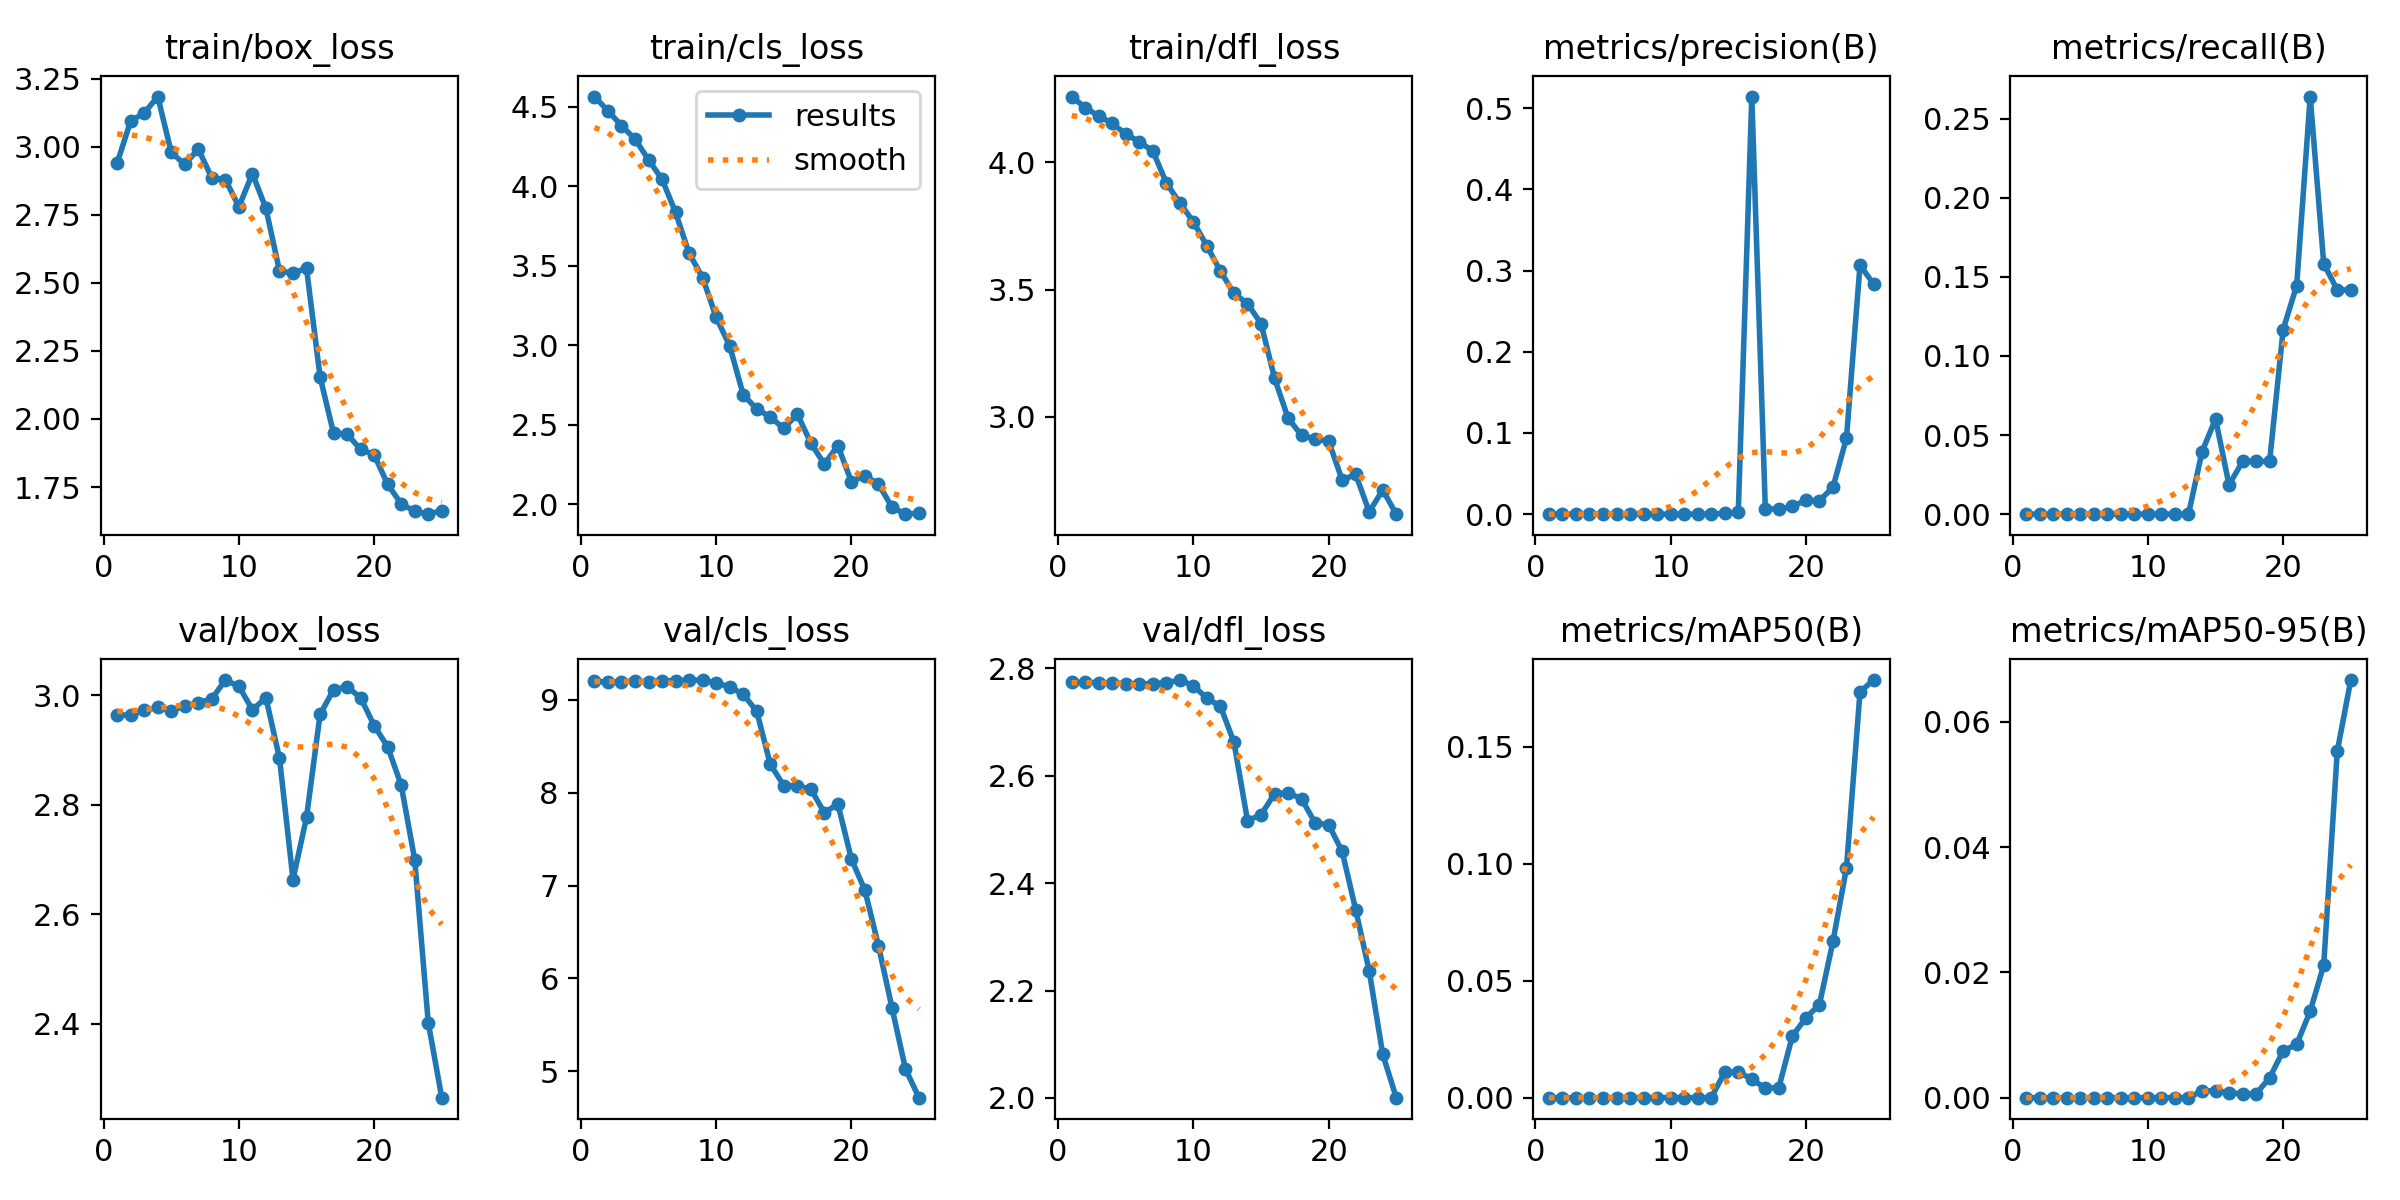

The table this chart was drawn from, first rows:
epoch, train/box_loss, train/cls_loss, train/dfl_loss, metrics/precision(B), metrics/recall(B), metrics/mAP50(B), metrics/mAP50-95(B), val/box_loss, val/cls_loss, val/dfl_loss, lr/pg0, lr/pg1, lr/pg2
1, 2.94, 4.565, 4.259, 0, 0, 0, 0, 2.964, 9.196, 2.774, 6e-05, 6e-05, 6e-05
2, 3.095, 4.476, 4.216, 0, 0, 0, 0, 2.964, 9.188, 2.774, 0.0001248, 0.0001248, 0.0001248
3, 3.123, 4.383, 4.183, 0, 0, 0, 0, 2.973, 9.195, 2.773, 0.0001842, 0.0001842, 0.0001842
4, 3.184, 4.298, 4.153, 0, 0, 0, 0, 2.978, 9.2, 2.773, 0.0002379, 0.0002379, 0.0002379
5, 2.979, 4.168, 4.112, 0, 0, 0, 0, 2.972, 9.193, 2.771, 0.0002861, 0.0002861, 0.0002861
6, 2.934, 4.045, 4.082, 0, 0, 0, 0, 2.981, 9.204, 2.771, 0.0003288, 0.0003288, 0.0003288
7, 2.992, 3.836, 4.045, 0, 0, 0, 0, 2.986, 9.204, 2.771, 0.0003659, 0.0003659, 0.0003659
8, 2.885, 3.579, 3.92, 0, 0, 0, 0, 2.994, 9.211, 2.773, 0.0003975, 0.0003975, 0.0003975
9, 2.879, 3.427, 3.84, 0, 0, 0, 0, 3.028, 9.209, 2.778, 0.0004236, 0.0004236, 0.0004236
10, 2.78, 3.177, 3.767, 0, 0, 0, 0, 3.017, 9.181, 2.768, 0.0004441, 0.0004441, 0.0004441
11, 2.901, 2.997, 3.672, 0, 0, 0, 0, 2.974, 9.138, 2.744, 0.000459, 0.000459, 0.000459
12, 2.773, 2.691, 3.572, 0, 0, 0, 0, 2.995, 9.057, 2.729, 0.0004684, 0.0004684, 0.0004684
13, 2.543, 2.6, 3.486, 0, 0, 0, 0, 2.885, 8.875, 2.662, 0.0004723, 0.0004723, 0.0004723
14, 2.536, 2.551, 3.445, 0.00118, 0.03935, 0.01084, 0.00108, 2.663, 8.306, 2.516, 0.0004706, 0.0004706, 0.0004706
15, 2.553, 2.477, 3.366, 0.00227, 0.06019, 0.01108, 0.00111, 2.777, 8.075, 2.527, 0.0004456, 0.0004456, 0.0004456
16, 2.155, 2.569, 3.152, 0.5144, 0.01852, 0.0079, 0.00079, 2.965, 8.074, 2.566, 0.0004456, 0.0004456, 0.0004456
17, 1.947, 2.386, 2.994, 0.00654, 0.03333, 0.00403, 0.00059, 3.01, 8.037, 2.568, 0.000406, 0.000406, 0.000406
18, 1.944, 2.253, 2.927, 0.00629, 0.03333, 0.00435, 0.00062, 3.016, 7.784, 2.557, 0.0003664, 0.0003664, 0.0003664
19, 1.889, 2.369, 2.911, 0.00952, 0.03333, 0.02636, 0.00317, 2.995, 7.877, 2.512, 0.0003268, 0.0003268, 0.0003268
20, 1.868, 2.143, 2.905, 0.0172, 0.1167, 0.03414, 0.00747, 2.945, 7.285, 2.509, 0.0002872, 0.0002872, 0.0002872
21, 1.76, 2.181, 2.751, 0.0166, 0.1444, 0.03979, 0.00851, 2.906, 6.949, 2.459, 0.0002476, 0.0002476, 0.0002476
22, 1.688, 2.128, 2.774, 0.03303, 0.2639, 0.0668, 0.01381, 2.836, 6.354, 2.35, 0.000208, 0.000208, 0.000208
23, 1.661, 1.983, 2.627, 0.0937, 0.1583, 0.09823, 0.02117, 2.7, 5.686, 2.236, 0.0001684, 0.0001684, 0.0001684
24, 1.651, 1.938, 2.713, 0.3068, 0.1417, 0.1735, 0.05529, 2.402, 5.025, 2.081, 0.0001288, 0.0001288, 0.0001288
25, 1.664, 1.945, 2.617, 0.2836, 0.1417, 0.1786, 0.06669, 2.265, 4.718, 2.001, 8.92e-05, 8.92e-05, 8.92e-05
